Run: headless pygame with SDL's dummy video driver; simulated clock (each Clock.tick advances the game by its frame time, no real sleeping); random seed 0; keys injected as events and as key.get_pressed() state; mouse plan: one left click at the window centre at the start of phase 2, then a move to the lower-right quarter at the start of phase 3.
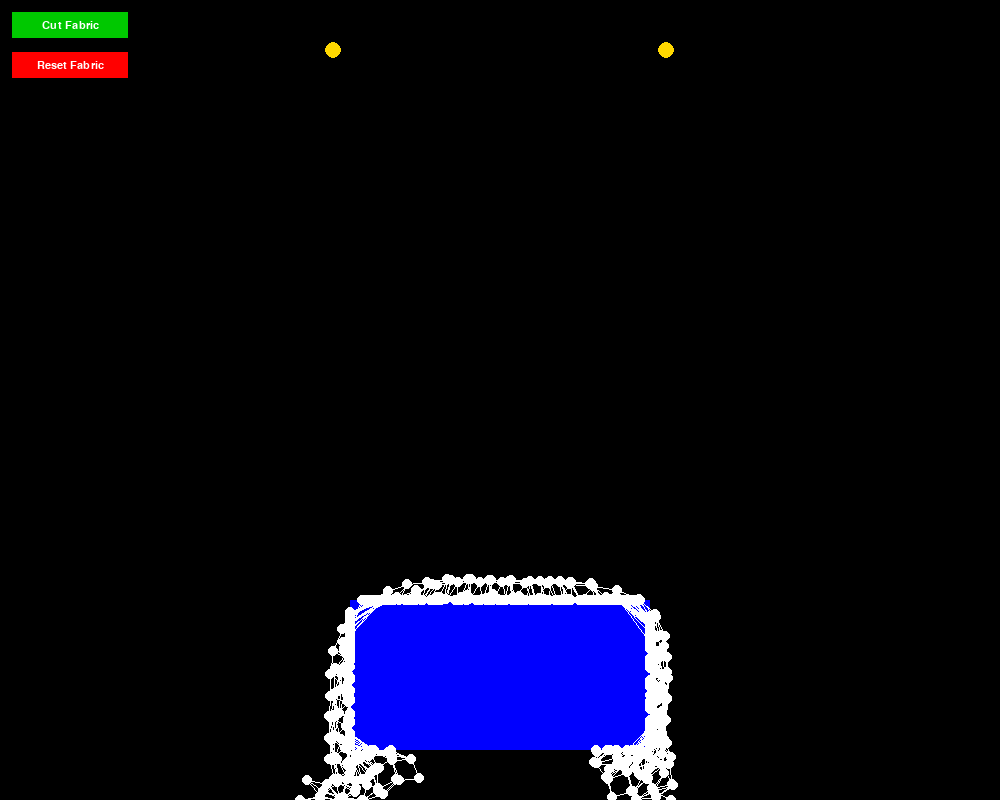
Frame 1 of 4 · flips 1–60 · no input
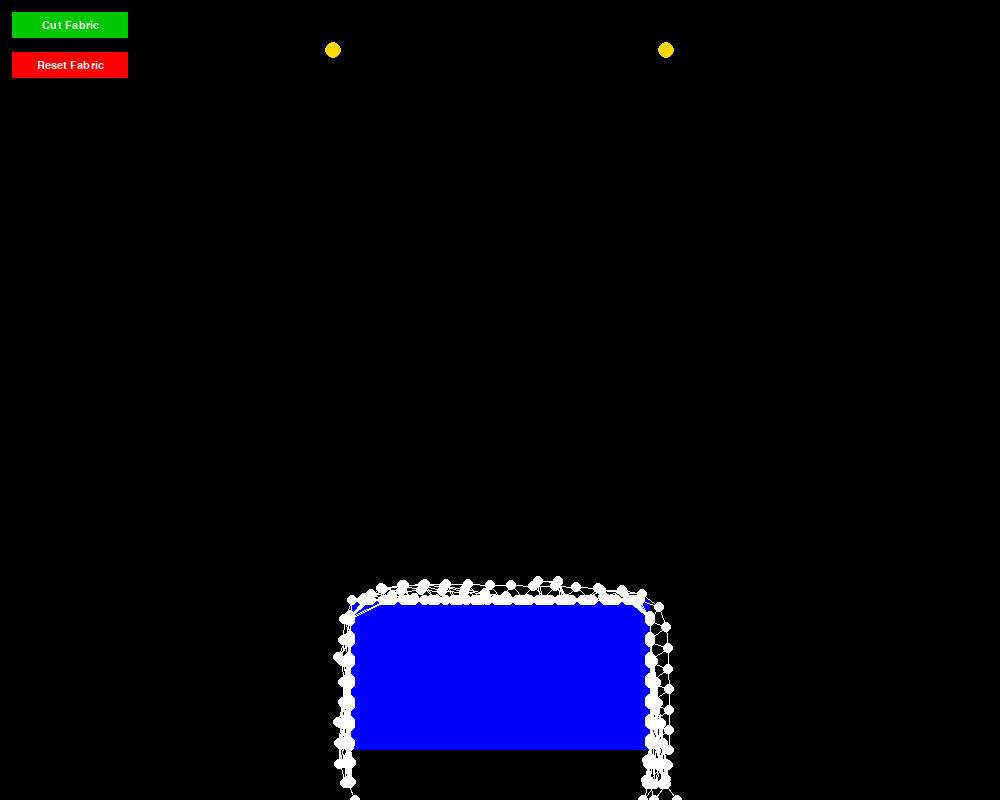
Frame 2 of 4 · flips 61–180 · clicked the window centre · tapped SPACE, RETURN · held RIGHT (→), D
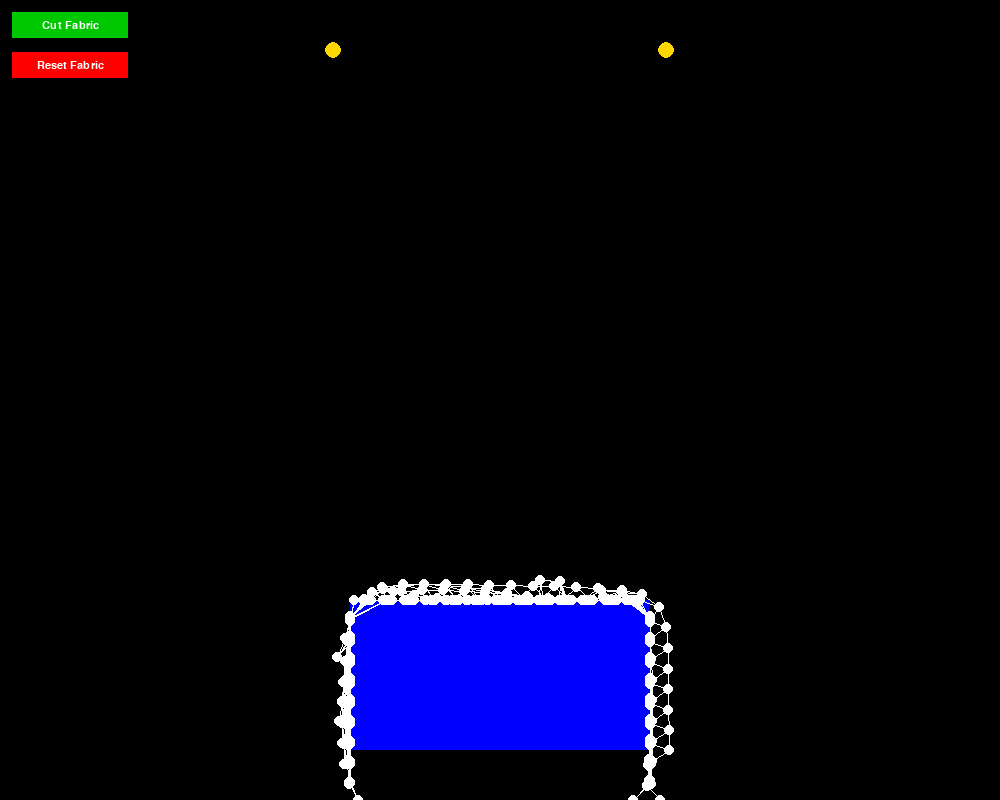
Frame 3 of 4 · flips 181–300 · moved the mouse to the lower-right quarter · held DOWN (↓), S
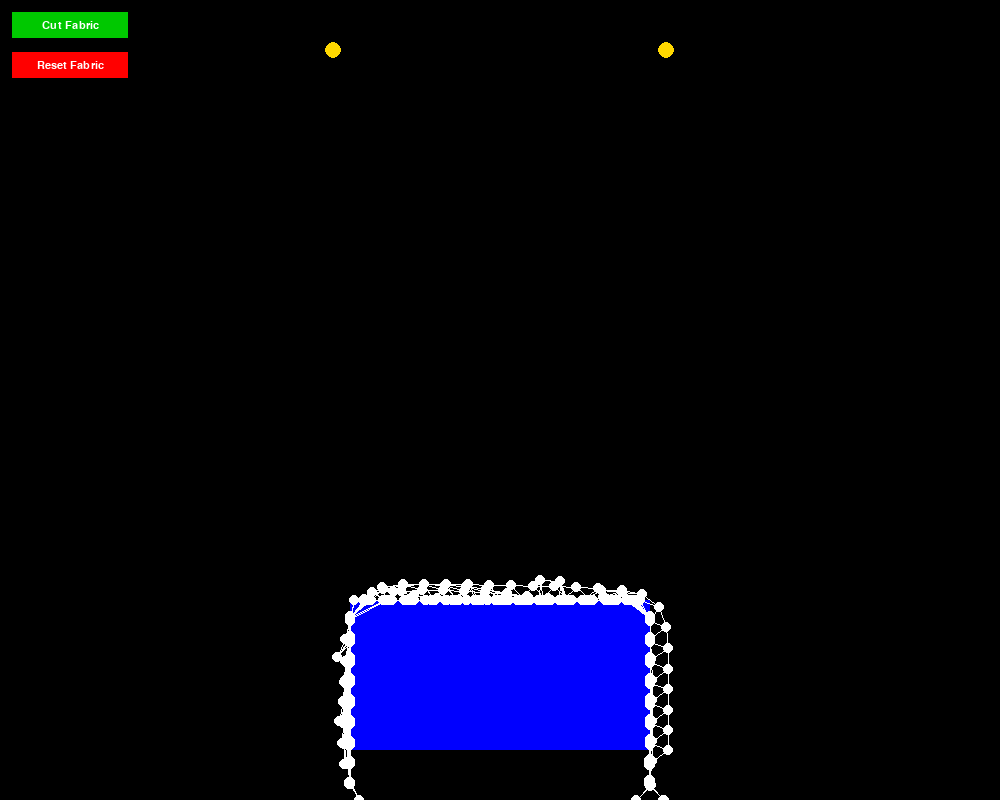
Frame 4 of 4 · flips 301–420 · held LEFT (←), A, UP (↑), W

The pygame program that drew these frames:

import pygame
import math
import sys

pygame.init()
screen_width, screen_height = 1000, 800 
main_window = pygame.display.set_mode((screen_width, screen_height))
pygame.display.set_caption("Fabric Physics Playground")

WHITE_COLOR = (255, 255, 255)
BLACK_COLOR = (0, 0, 0)
RED_COLOR = (255, 0, 0)
BLUE_COLOR = (0, 0, 255)
BRASS_COLOR = (255, 215, 0)
GREEN_COLOR = (0, 255, 0)
DARK_GREEN_COLOR = (0, 200, 0)


gravity_strength = 0.5
movement_damping = 0.99
node_size = 5
nail_size = 8


grid_columns_rows = 30
distance_between_nodes = 20


obstacle_width = 300
obstacle_height = 150
obstacle_x = (screen_width - obstacle_width) // 2
obstacle_y = screen_height - 200


left_anchor_x, left_anchor_y = screen_width // 3, 50
right_anchor_x, right_anchor_y = 2 * screen_width // 3, 50


cut_fabric_button = pygame.Rect(10, 10, 120, 30)
reset_fabric_button = pygame.Rect(10, 50, 120, 30)


class FabricNode:
    def __init__(self, pos_x, pos_y):
        self.current_x = pos_x
        self.current_y = pos_y
        self.previous_x = pos_x
        self.previous_y = pos_y
        self.being_dragged = False
        self.is_anchored = False
        self.is_active = True

    def move(self):
        if not self.being_dragged and not self.is_anchored:

            velocity_x = (self.current_x - self.previous_x) * movement_damping
            velocity_y = (self.current_y - self.previous_y) * movement_damping
            
            self.previous_x = self.current_x
            self.previous_y = self.current_y
            
            self.current_x += velocity_x
            self.current_y += velocity_y + gravity_strength

    def keep_in_bounds(self):
        if self.is_anchored:
            return
            
        self.current_x = max(0, min(screen_width, self.current_x))
        self.current_y = max(0, min(screen_height, self.current_y))

        # Collision with blue box
        if (obstacle_x < self.current_x < obstacle_x + obstacle_width and 
            obstacle_y < self.current_y < obstacle_y + obstacle_height):
            
            distances = [
                self.current_x - obstacle_x,  
                (obstacle_x + obstacle_width) - self.current_x,  
                self.current_y - obstacle_y,  
                (obstacle_y + obstacle_height) - self.current_y  
            ]
            
            min_distance = min(distances)
            
            if distances.index(min_distance) == 0: 
                self.current_x = obstacle_x
            elif distances.index(min_distance) == 1:  
                self.current_x = obstacle_x + obstacle_width
            elif distances.index(min_distance) == 2:  
                self.current_y = obstacle_y
            else:  
                self.current_y = obstacle_y + obstacle_height

# Connection between nodes
class FabricConnection:
    def __init__(self, node1, node2):
        self.first_node = node1
        self.second_node = node2
        self.original_length = math.dist(
            (node1.current_x, node1.current_y), 
            (node2.current_x, node2.current_y))
        self.is_connected = True

    def maintain_distance(self):
        if not self.is_connected:
            return
            
        diff_x = self.second_node.current_x - self.first_node.current_x
        diff_y = self.second_node.current_y - self.first_node.current_y
        actual_distance = math.sqrt(diff_x**2 + diff_y**2)
        
        if actual_distance == 0:
            return
            
        # Calculate how much to adjust positions
        adjustment = (actual_distance - self.original_length) / actual_distance
        move_x = diff_x * adjustment * 0.5
        move_y = diff_y * adjustment * 0.5
        
        # Apply to first node if not being interacted with
        if not self.first_node.being_dragged and not self.first_node.is_anchored:
            self.first_node.current_x += move_x
            self.first_node.current_y += move_y
            
        # Apply to second node if not being interacted with
        if not self.second_node.being_dragged and not self.second_node.is_anchored:
            self.second_node.current_x -= move_x
            self.second_node.current_y -= move_y


all_nodes = []
all_connections = []

def setup_fabric():
    global all_nodes, all_connections
    all_nodes = []
    all_connections = []
    
    # Create grid of nodes
    for row in range(grid_columns_rows):
        for col in range(grid_columns_rows):
            node_x = col * distance_between_nodes + (screen_width - grid_columns_rows*distance_between_nodes)//2
            node_y = row * distance_between_nodes + 50
            all_nodes.append(FabricNode(node_x, node_y))

    # Connect nodes horizontally and vertically
    for row in range(grid_columns_rows):
        for col in range(grid_columns_rows):
            current_index = row * grid_columns_rows + col
            if col < grid_columns_rows - 1:  # Horizontal connection
                all_connections.append(FabricConnection(all_nodes[current_index], all_nodes[current_index + 1]))
            if row < grid_columns_rows - 1:  # Vertical connection
                all_connections.append(FabricConnection(all_nodes[current_index], all_nodes[current_index + grid_columns_rows]))

setup_fabric()

# Interaction variables
selected_node = None
cutting_mode = False
ui_font = pygame.font.SysFont('Arial', 16)

def attach_to_anchor(node, anchor_x, anchor_y):
    node.current_x = anchor_x
    node.current_y = anchor_y
    node.previous_x = anchor_x
    node.previous_y = anchor_y
    node.is_anchored = True

def find_closest_node(click_x, click_y):
    for node in all_nodes:
        if math.dist((node.current_x, node.current_y), (click_x, click_y)) < node_size:
            return node
    return None

def find_nearby_connection(click_x, click_y, max_distance=15):
    for connection in all_connections:
        if not connection.is_connected:
            continue
            
        x1, y1 = connection.first_node.current_x, connection.first_node.current_y
        x2, y2 = connection.second_node.current_x, connection.second_node.current_y
        
        line_length = math.dist((x1, y1), (x2, y2))
        if line_length == 0:
            continue
            
        # Find closest point on the connection line
        t = ((click_x - x1) * (x2 - x1) + (click_y - y1) * (y2 - y1)) / (line_length ** 2)
        t = max(0, min(1, t))
        closest_x = x1 + t * (x2 - x1)
        closest_y = y1 + t * (y2 - y1)
        
        if math.dist((click_x, click_y), (closest_x, closest_y)) < max_distance:
            return connection
    return None

def draw_ui_button(button_rect, base_color, highlight_color, label, text_color=WHITE_COLOR):
    mouse_pos = pygame.mouse.get_pos()
    is_hovered = button_rect.collidepoint(mouse_pos)
    
    pygame.draw.rect(main_window, highlight_color if is_hovered else base_color, button_rect)
    pygame.draw.rect(main_window, BLACK_COLOR, button_rect, 2)
    
    label_surface = ui_font.render(label, True, text_color)
    label_rect = label_surface.get_rect(center=button_rect.center)
    main_window.blit(label_surface, label_rect)
    
    return is_hovered

# Main simulation loop
simulation_running = True
frame_timer = pygame.time.Clock()

while simulation_running:
    for event in pygame.event.get():
        if event.type == pygame.QUIT:
            simulation_running = False
            
        elif event.type == pygame.MOUSEBUTTONDOWN:
            mouse_pos_x, mouse_pos_y = pygame.mouse.get_pos()
            
            if event.button == 1:  # Left click
                # Check UI buttons first
                if cut_fabric_button.collidepoint(mouse_pos_x, mouse_pos_y):
                    cutting_mode = not cutting_mode
                elif reset_fabric_button.collidepoint(mouse_pos_x, mouse_pos_y):
                    setup_fabric()
                    cutting_mode = False
                elif cutting_mode:  # Cut connections
                    connection = find_nearby_connection(mouse_pos_x, mouse_pos_y)
                    if connection:
                        connection.is_connected = False
                else:  # Drag nodes
                    node = find_closest_node(mouse_pos_x, mouse_pos_y)
                    if node:
                        selected_node = node
                        selected_node.being_dragged = True
                        
            elif event.button == 3:  # Right click to anchor nodes
                node = find_closest_node(mouse_pos_x, mouse_pos_y)
                if node:
                    if math.dist((mouse_pos_x, mouse_pos_y), (left_anchor_x, left_anchor_y)) < nail_size:
                        attach_to_anchor(node, left_anchor_x, left_anchor_y)
                    elif math.dist((mouse_pos_x, mouse_pos_y), (right_anchor_x, right_anchor_y)) < nail_size:
                        attach_to_anchor(node, right_anchor_x, right_anchor_y)
                        
        elif event.type == pygame.MOUSEBUTTONUP:
            if event.button == 1 and selected_node:
                # When releasing a dragged node, set its velocity
                selected_node.previous_x = selected_node.current_x - (pygame.mouse.get_pos()[0] - selected_node.current_x)
                selected_node.previous_y = selected_node.current_y - (pygame.mouse.get_pos()[1] - selected_node.current_y)
                selected_node.being_dragged = False
                selected_node = None
                
        elif event.type == pygame.MOUSEMOTION:
            if selected_node:
                mouse_pos_x, mouse_pos_y = pygame.mouse.get_pos()
                selected_node.current_x = mouse_pos_x
                selected_node.current_y = mouse_pos_y

    for node in all_nodes:
        node.move()

    for _ in range(3):  
        for connection in all_connections:
            connection.maintain_distance()

    for node in all_nodes:
        node.keep_in_bounds()

    main_window.fill(BLACK_COLOR)
    
    pygame.draw.rect(main_window, BLUE_COLOR, (obstacle_x, obstacle_y, obstacle_width, obstacle_height))
    
    pygame.draw.circle(main_window, BRASS_COLOR, (left_anchor_x, left_anchor_y), nail_size)
    pygame.draw.circle(main_window, BRASS_COLOR, (right_anchor_x, right_anchor_y), nail_size)
    
    # Draw fabric connections
    for connection in all_connections:
        if connection.is_connected:
            pygame.draw.line(
                main_window, WHITE_COLOR, 
                (connection.first_node.current_x, connection.first_node.current_y), 
                (connection.second_node.current_x, connection.second_node.current_y), 
                1)
    
    # Draw nodes
    for node in all_nodes:
        if node.is_anchored:
            node_color = BRASS_COLOR
        elif node.being_dragged:
            node_color = RED_COLOR
        else:
            node_color = WHITE_COLOR
        pygame.draw.circle(main_window, node_color, (int(node.current_x), int(node.current_y)), node_size)
    
    # Draw UI controls
    cut_button_state = draw_ui_button(
        cut_fabric_button, 
        GREEN_COLOR if cutting_mode else DARK_GREEN_COLOR,
        GREEN_COLOR if cutting_mode else (0, 150, 0),
        "Cut Fabric")
    
    reset_button_state = draw_ui_button(
        reset_fabric_button, 
        RED_COLOR, 
        (200, 0, 0),
        "Reset Fabric")
    
    pygame.display.flip()
    frame_timer.tick(60)

pygame.quit()
sys.exit()
